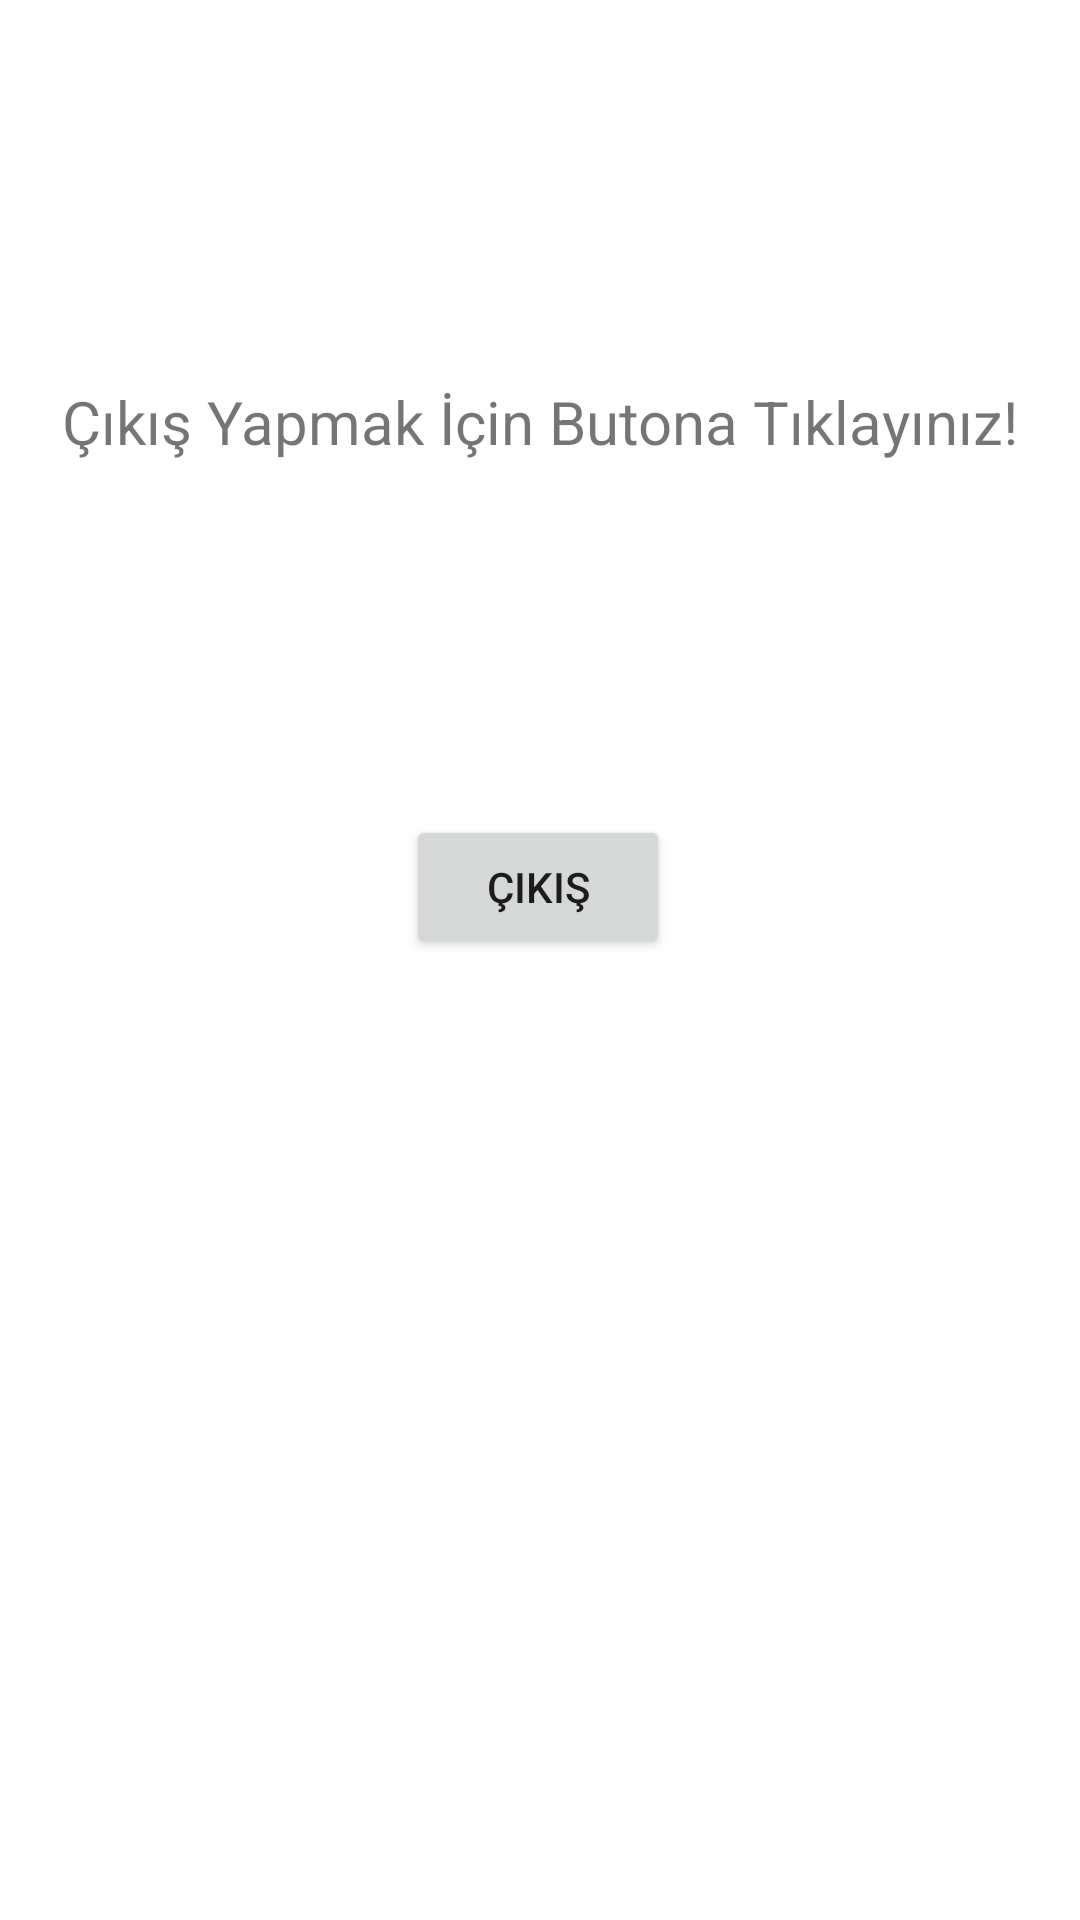

Layout XML and referenced resources for this Android screen:
<!-- AndroidManifest.xml: application theme Theme.Mpfinal -->
<!-- res/layout/fragment_logout.xml -->
<?xml version="1.0" encoding="utf-8"?>
<FrameLayout xmlns:android="http://schemas.android.com/apk/res/android"
    xmlns:app="http://schemas.android.com/apk/res-auto"
    xmlns:tools="http://schemas.android.com/tools"
    android:layout_width="match_parent"
    android:layout_height="match_parent"
    tools:context=".LogoutFragment">

    <androidx.constraintlayout.widget.ConstraintLayout
        android:layout_width="match_parent"
        android:layout_height="match_parent">

        <TextView
            android:id="@+id/textView5"
            android:layout_width="wrap_content"
            android:layout_height="wrap_content"
            android:text="Çıkış Yapmak İçin Butona Tıklayınız!"
            android:textSize="20sp"
            app:layout_constraintBottom_toBottomOf="parent"
            app:layout_constraintEnd_toEndOf="parent"
            app:layout_constraintStart_toStartOf="parent"
            app:layout_constraintTop_toTopOf="parent"
            app:layout_constraintVertical_bias="0.207" />

        <Button
            android:id="@+id/btn_logout"
            android:layout_width="wrap_content"
            android:layout_height="wrap_content"
            android:text="Çıkış"
            app:layout_constraintBottom_toBottomOf="parent"
            app:layout_constraintEnd_toEndOf="parent"
            app:layout_constraintHorizontal_bias="0.498"
            app:layout_constraintStart_toStartOf="parent"
            app:layout_constraintTop_toTopOf="parent"
            app:layout_constraintVertical_bias="0.459" />
    </androidx.constraintlayout.widget.ConstraintLayout>
</FrameLayout>
<!-- resources referenced by this layout -->
<resources>
  <style name="Theme.Mpfinal" parent="Theme.MaterialComponents.DayNight.DarkActionBar">
          
          <item name="colorPrimary">@color/purple_500</item>
          <item name="colorPrimaryVariant">@color/purple_700</item>
          <item name="colorOnPrimary">@color/white</item>
          
          <item name="colorSecondary">@color/teal_200</item>
          <item name="colorSecondaryVariant">@color/teal_700</item>
          <item name="colorOnSecondary">@color/black</item>
          
          <item name="android:statusBarColor">?attr/colorPrimaryVariant</item>
          
      </style>
  <!-- not gathered from this repository: default colours our renderer supplied (Android Studio template values) -->
  <color name="purple_500">#FF6200EE</color>
  <color name="purple_700">#FF3700B3</color>
  <color name="teal_200">#FF03DAC5</color>
  <color name="teal_700">#FF018786</color>
  <color name="black">#FF000000</color>
  <color name="white">#FFFFFFFF</color>
</resources>
